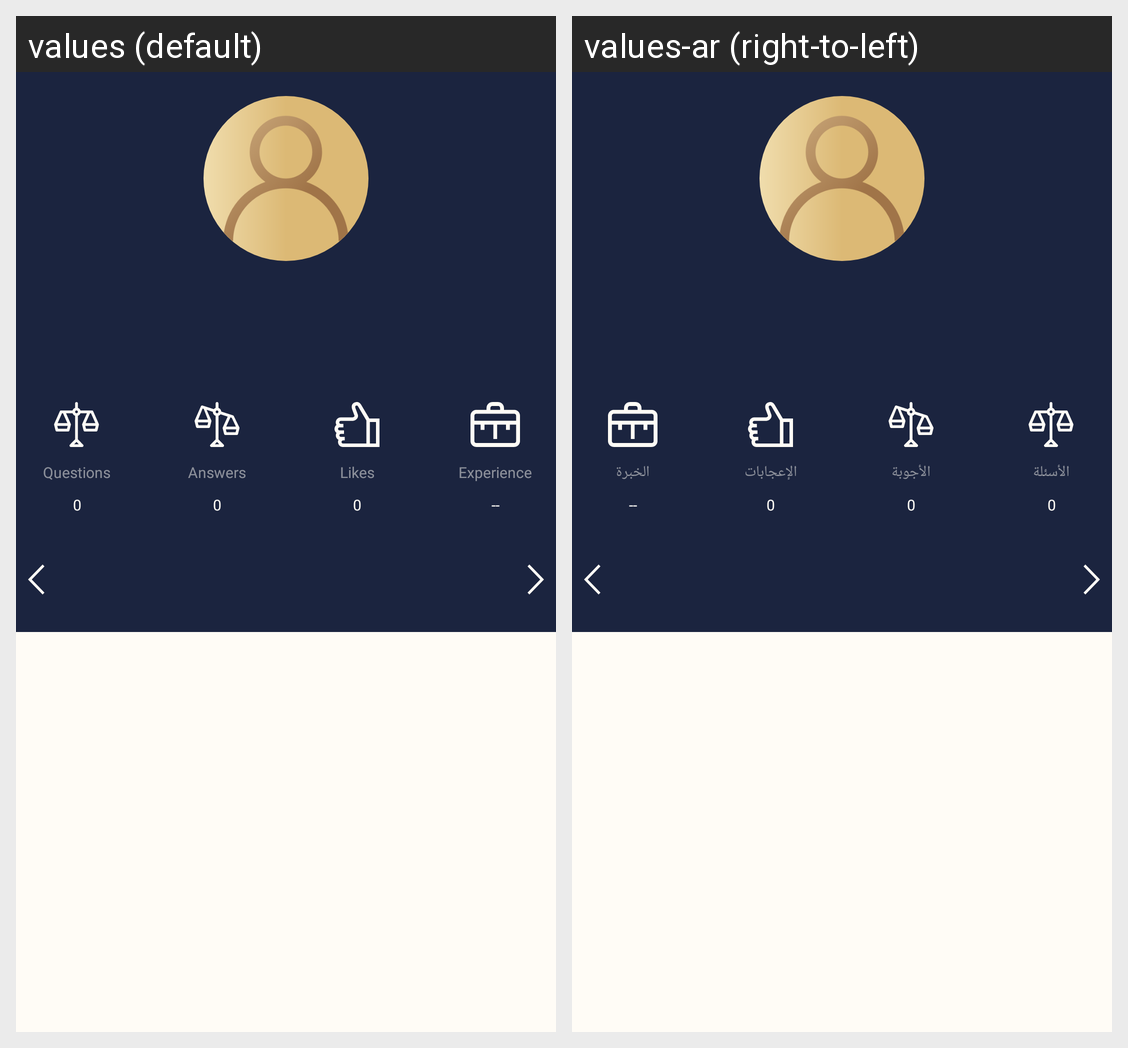

This grid shows one Android layout under two languages. Give, for every string resource on the screen, its name, the default text and each shown locale's text.
Android screen res/layout/fragment_lawyer_profile_view.xml rendered under 2 locales, left to right: values (default), values-ar (right-to-left). Device: Nexus 5 (rendered at 1080×1920; each locale shown at half size, 540×960, under a caption strip naming it); theme AppTheme.
Strings drawn on this screen, with the default value and each locale's value (text and hints the layout hard-codes, and strings that could not be matched under every locale, appear in the picture but are not listed):

label_profile_questions_raised
  values: Questions
  values-ar: الأسئلة

label_profile_answered
  values: Answers
  values-ar: الأجوبة

label_profile_experience
  values: Experience
  values-ar: الخبرة

label_profile_likes
  values: Likes
  values-ar: الإعجابات
